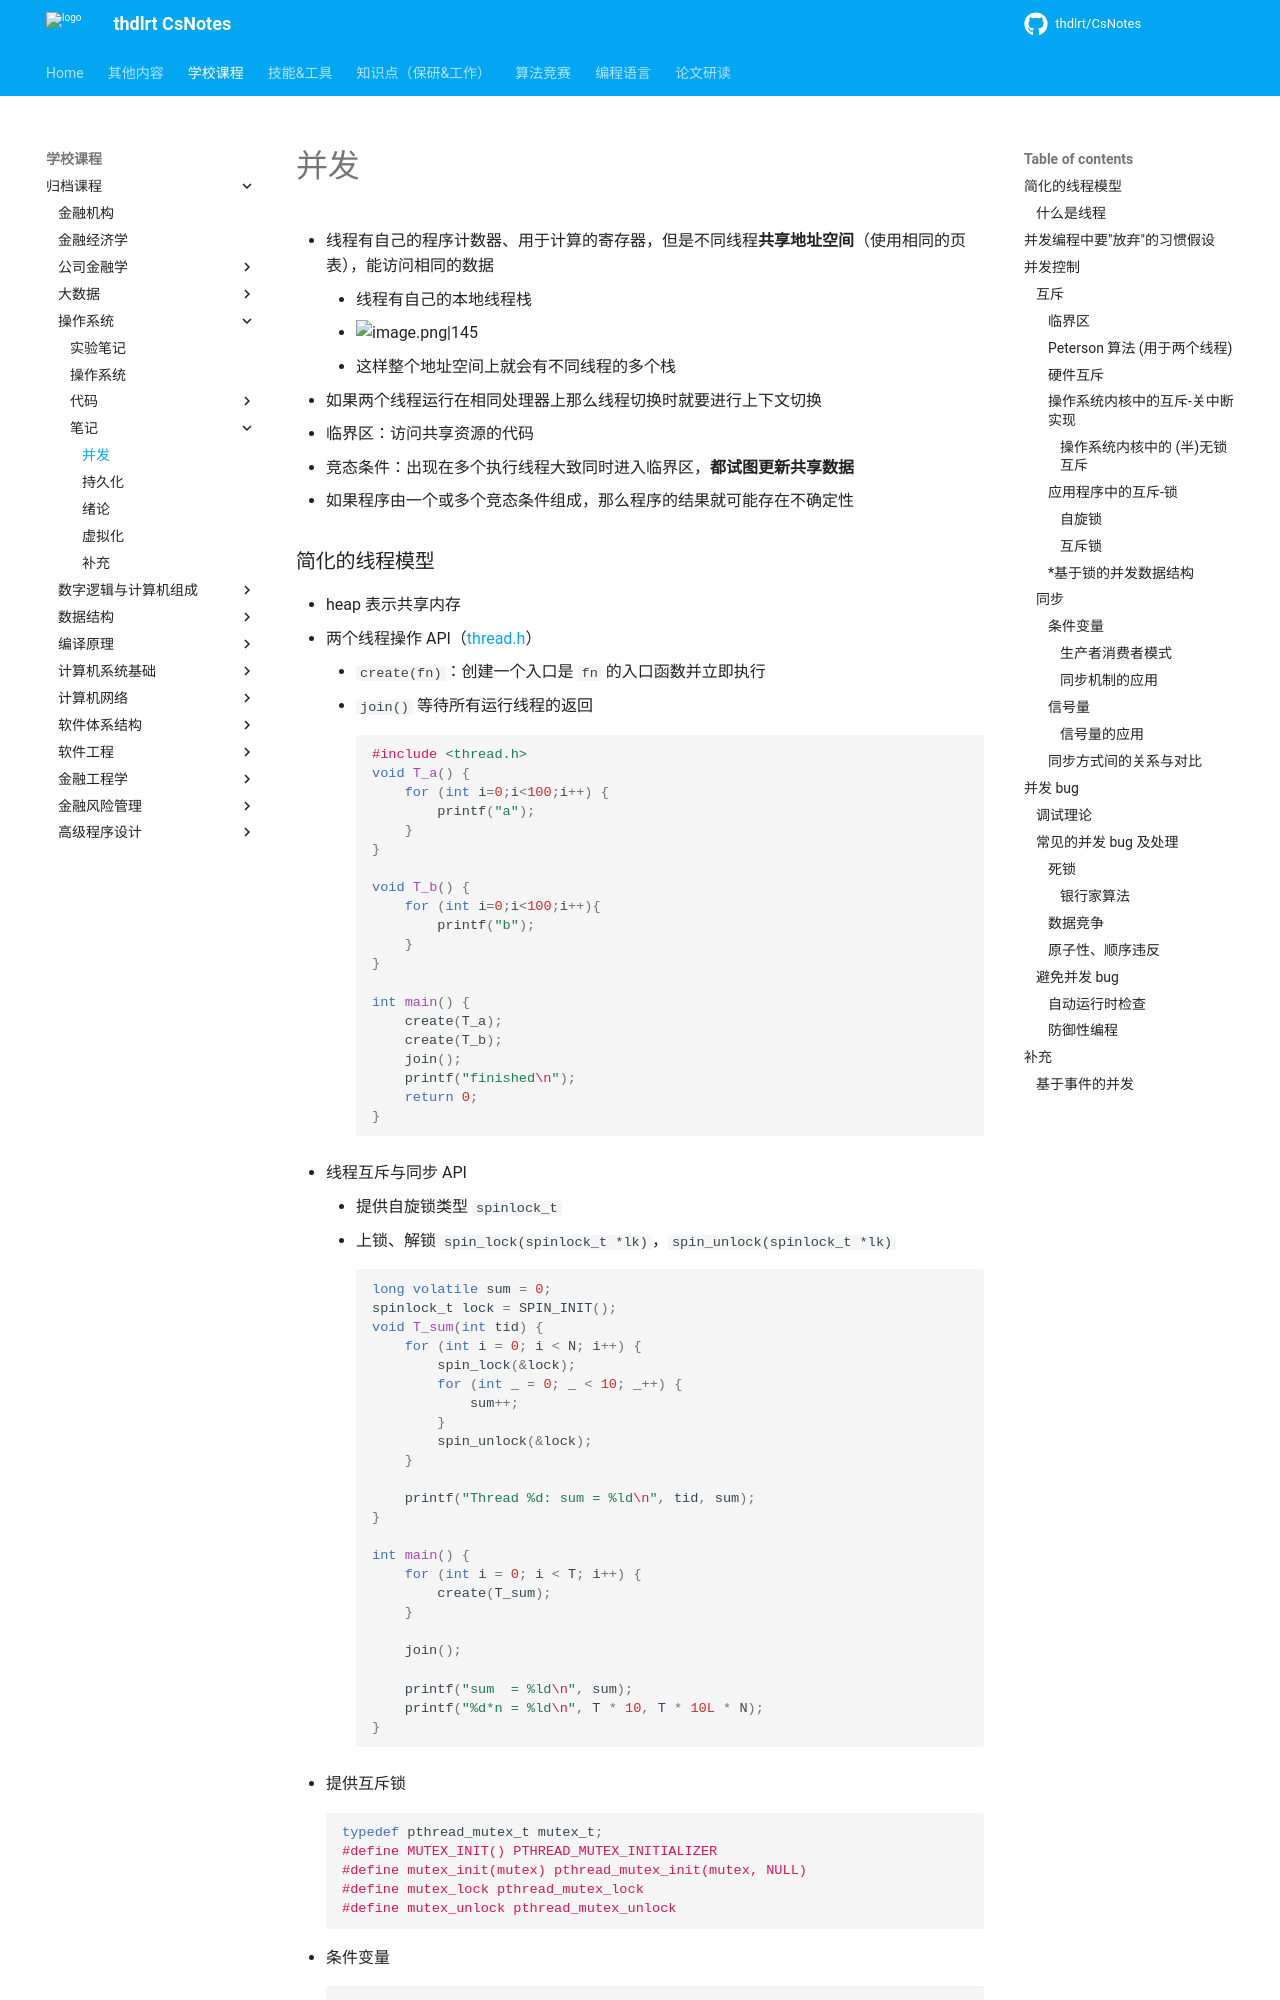

repository: thdlrt/CsNotes · page: 学校课程/归档课程/操作系统/笔记/并发/index.html · generator: mkdocs

- 线程有自己的程序计数器、用于计算的寄存器，但是不同线程**共享地址空间**（使用相同的页表），能访问相同的数据
	- 线程有自己的本地线程栈 
	- ![image.png|145](https://thdlrt.oss-cn-beijing.aliyuncs.com/20240416174612.png)
	- 这样整个地址空间上就会有不同线程的多个栈
- 如果两个线程运行在相同处理器上那么线程切换时就要进行上下文切换
- 临界区：访问共享资源的代码
- 竞态条件：出现在多个执行线程大致同时进入临界区，**都试图更新共享数据**
- 如果程序由一个或多个竞态条件组成，那么程序的结果就可能存在不确定性
### 简化的线程模型
- heap 表示共享内存
- 两个线程操作 API（[[thread.h|thread.h]]）
	- `create(fn)`：创建一个入口是 ` fn ` 的入口函数并立即执行
	- `join()` 等待所有运行线程的返回
```c
#include <thread.h>
void T_a() {
    for (int i=0;i<100;i++) {
        printf("a");
    }
}

void T_b() {
    for (int i=0;i<100;i++){
        printf("b");
    }
}

int main() {
    create(T_a);
    create(T_b);
    join();
    printf("finished\n");
    return 0;
}
```
- 线程互斥与同步 API
	- 提供自旋锁类型 `spinlock_t`
	- 上锁、解锁 `spin_lock(spinlock_t *lk)`，`spin_unlock(spinlock_t *lk)`
```c
long volatile sum = 0;
spinlock_t lock = SPIN_INIT();
void T_sum(int tid) {
    for (int i = 0; i < N; i++) {
        spin_lock(&lock);
        for (int _ = 0; _ < 10; _++) {
            sum++;
        }
        spin_unlock(&lock);
    }

    printf("Thread %d: sum = %ld\n", tid, sum);
}

int main() {
    for (int i = 0; i < T; i++) {
        create(T_sum);
    }

    join();

    printf("sum  = %ld\n", sum);
    printf("%d*n = %ld\n", T * 10, T * 10L * N);
}
```
- 提供互斥锁
```c
typedef pthread_mutex_t mutex_t;
#define MUTEX_INIT() PTHREAD_MUTEX_INITIALIZER
#define mutex_init(mutex) pthread_mutex_init(mutex, NULL)
#define mutex_lock pthread_mutex_lock
#define mutex_unlock pthread_mutex_unlock
```
- 条件变量
```c
typedef pthread_cond_t cond_t;
#define COND_INIT() PTHREAD_COND_INITIALIZER
#define cond_wait pthread_cond_wait
#define cond_broadcast pthread_cond_broadcast
#define cond_signal pthread_cond_signal
```
- 信号量
```c
#define P sem_wait
#define V sem_post
#define SEM_INIT(sem, val) sem_init(sem, 0, val)
```
